pico-8 play session: mixed d-pad (fixed 12-tick cycle)

[t = 1 s] mixed d-pad (1.2s cycle ×~1): → ← ↑ ↓ + 🅾/❎ taps, ~1s
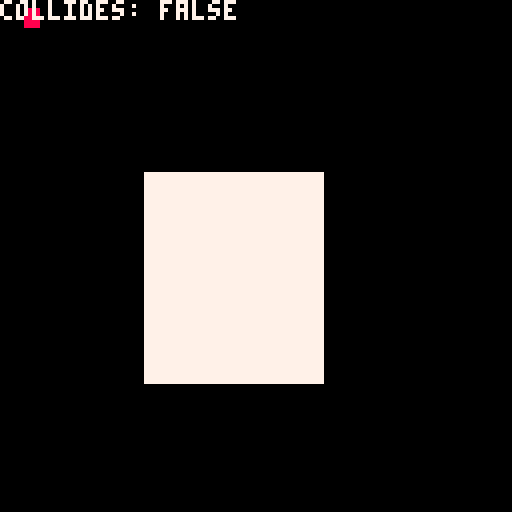
[t = 4 s] mixed d-pad (1.2s cycle ×~3): → ← ↑ ↓ + 🅾/❎ taps, ~4s
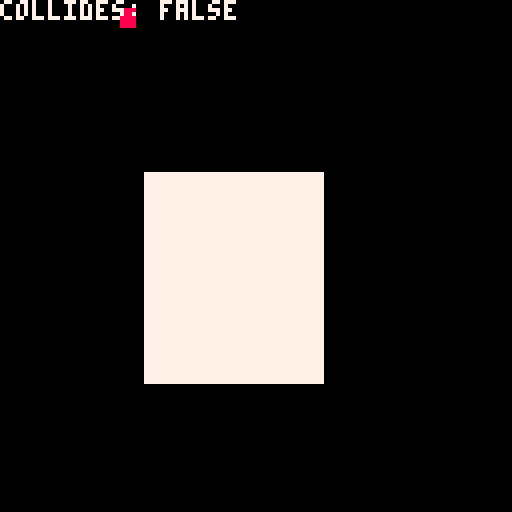
[t = 6 s] mixed d-pad (1.2s cycle ×~5): → ← ↑ ↓ + 🅾/❎ taps, ~6s
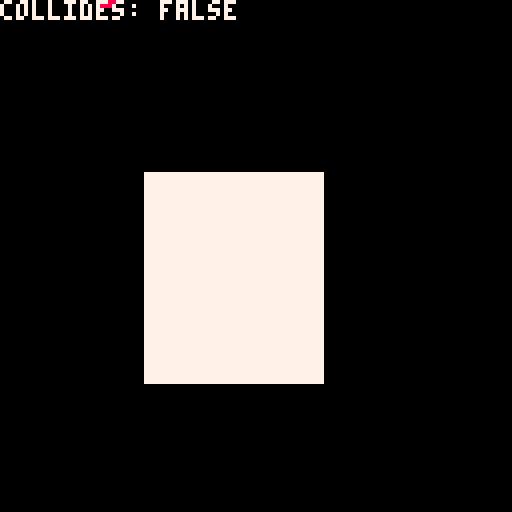

pico-8 cartridge
version 16
__lua__
-- minkowski sums
-- by @nucleartide

--[[

  this post was particularly helpful:
  http://spaderthomas.com/post/2018/08/25/minkowski/#collision-resolution

]]

-- enable mouse input.
poke(0x5f2d, 1)

--[[
data bound =
  bound
    { top_left     :: vec2
    , bottom_right :: vec2
    }
]]

-- minkowski_difference :: bound -> bound -> bound
function minkowski_difference(a, b)
  local top    = a.top_left.y     - b.bottom_right.y
  local bottom = a.bottom_right.y - b.top_left.y
  local left   = a.top_left.x     - b.bottom_right.x
  local right  = a.bottom_right.x - b.top_left.x

  return {
    top_left     = vec2(left,  top),
    bottom_right = vec2(right, bottom),
  }, top, bottom, left, right
end

-- collides :: bound -> bound -> (bool, bound)
function collides(a, b)
  local diff, t, b, l, r = minkowski_difference(a, b)

  -- if the minkowski difference intersects the origin,
  -- then a and b collide.
  local is_colliding = true
    and diff.top_left.x <= 0
    and diff.bottom_right.x >= 0
    and diff.top_left.y <= 0
    and diff.bottom_right.y >= 0

  local penetration_vec = vec2(0, t)
  local current_min     = abs(t)

  -- note: better api: min({{abs(b), vec2(0, b)}, ...}, predicate)
  -- what if two abs values are equal?
  --   current impl chooses y when x and y are equal

  if abs(b) < current_min then
    current_min = abs(b)
    penetration_vec.x = 0
    penetration_vec.y = b
  end

  if abs(l) < current_min then
    current_min = abs(l)
    penetration_vec.x = l
    penetration_vec.y = 0
  end

  if abs(r) < current_min then
    current_min = abs(r)
    penetration_vec.x = r
    penetration_vec.y = 0
  end

  return is_colliding, diff, penetration_vec, t, b, l, r
end

function vec2(x, y)
  return {
    x = x or 0,
    y = y or 0,
  }
end

function player()
  return {
    pos = vec2(2, 2),
    w   = 3,
    h   = 4,
  }
end

function player_bounds(p)
  return {
    top_left     = vec2(p.pos.x,     p.pos.y),
    bottom_right = vec2(p.pos.x+p.w, p.pos.y+p.h),
  }
end

function player_update(p)
  if btn(0) then p.pos.x -= 1 end
  if btn(1) then p.pos.x += 1 end
  if btn(2) then p.pos.y -= 1 end
  if btn(3) then p.pos.y += 1 end
  return p
end

function player_draw(p)
  local bounds = player_bounds(p)
  rectfill(
    bounds.top_left.x,
    bounds.top_left.y,
    bounds.bottom_right.x,
    bounds.bottom_right.y,
    8
  )
end

do
  local collider = {
    top_left     = vec2(36, 43),
    bottom_right = vec2(80, 95),
  }

  local p = player()

  local is_colliding = false
  local diff_bounds
  local penetration_vec
  local t, b, l, r

  function _update60()
    -- update player
    p = player_update(p)

    -- update `is_colliding` status
    local p_bounds = player_bounds(p)
    is_colliding, diff_bounds, penetration_vec, t, b, l, r = collides(p_bounds, collider)

    -- resolve collision.
    if is_colliding then
      p.pos.x -= penetration_vec.x
      p.pos.y -= penetration_vec.y
    end
  end

  function _draw()
    cls()
    rectfill(
      collider.top_left.x,
      collider.top_left.y,
      collider.bottom_right.x,
      collider.bottom_right.y,
      7
    )
    player_draw(p)
    --[[
    rectfill(
      diff_bounds.top_left.x,
      diff_bounds.top_left.y,
      diff_bounds.bottom_right.x,
      diff_bounds.bottom_right.y,
      15
    )
    ]]
    print('collides: ' .. tostr(is_colliding), nil, nil, 7)
    if is_colliding then
      -- print('penetration vec: ' .. penetration_vec.x .. ', ' .. penetration_vec.y, 0, 6, 7)
    end
    -- print(t .. ', ' .. b .. ', ' .. l .. ', ' .. r, 0, 12, 7)
  end
end
__gfx__
00000000eeeeeeee0000eeeeeeeeeeeeeeeeeeeee000000000000000000000000000000000000000000000000000000000000000000000000000000000000000
00000000eeeeeeee000e000000000000000000000e00000000000000000000000000000000000000000000000000000000000000000000000000000000000000
00700700eeeeeeee00e00000000000000000000000e0000000000000000000000000000000000000000000000000000000000000000000000000000000000000
00077000eeeeeeee0e00000eeeeeeeeeeeee0000000e000000000000000000000000000000000000000000000000000000000000000000000000000000000000
00077000eeeeeeeee000000eeeeeeeeeeeee00000000e00007000000000000000000000000000000000000000000000000000000000000000000000000000000
00700700eeeeeeeee000000eeeeeeeeeeeee00000000e00077700000000000000000000000000000000000000000000000000000000000000000000000000000
00000000eeeeeeeee000000000000000000000000000e00007000000000000000000000000000000000000000000000000000000000000000000000000000000
00000000eeeeeeeee000000000000000000000000000e00070700000000000000000000000000000000000000000000000000000000000000000000000000000
0000000000000000e000000000000000000000000000e00000000000000000000000000000000000000000000000000000000000000000000000000000000000
0000000000000000e000000000000000000000eeeeeee00000000000000000000000000000000000000000000000000000000000000000000000000000000000
0000000000000000e000000000000000000000000000e00000000000000000000000000000000000000000000000000000000000000000000000000000000000
0000000000000000e000000000000000000000000000e00000000000000000000000000000000000000000000000000000000000000000000000000000000000
0000000000000000e0000eeeeeee000eee0000000000e00000000000000000000000000000000000000000000000000000000000000000000000000000000000
0000000000000000e0000eeeeeee000eee0000000000e00000000000000000000000000000000000000000000000000000000000000000000000000000000000
0000000000000000e000000000000000000000ee0000e00000000000000000000000000000000000000000000000000000000000000000000000000000000000
0000000000000000e000000000000000000000000000e00000000000000000000000000000000000000000000000000000000000000000000000000000000000
00000000000000000e0000000000000000000000000e000000000000000000000000000000000000000000000000000000000000000000000000000000000000
000000000000000000e000000000eeeeee00000000e0000000000000000000000000000000000000000000000000000000000000000000000000000000000000
0000000000000000000e00000000eeeeee0000000e00000000000000000000000000000000000000000000000000000000000000000000000000000000000000
00000000000000000000eeeeeeeeeeeeeeeeeeeee000000000000000000000000000000000000000000000000000000000000000000000000000000000000000
__map__
0101010100000000000001000000000000000000000000000000000000000000000000000000000000000000000000000000000000000000000000000000000000000000000000000000000000000000000000000000000000000000000000000000000000000000000000000000000000000000000000000000000000000000
0000000000000000000001000000000000000000000000000000000000000000000000000000000000000000000000000000000000000000000000000000000000000000000000000000000000000000000000000000000000000000000000000000000000000000000000000000000000000000000000000000000000000000
0000000000000000000001000000000000000000000000000000000000000000000000000000000000000000000000000000000000000000000000000000000000000000000000000000000000000000000000000000000000000000000000000000000000000000000000000000000000000000000000000000000000000000
0000000000000000000001000000000000000000000000000000000000000000000000000000000000000000000000000000000000000000000000000000000000000000000000000000000000000000000000000000000000000000000000000000000000000000000000000000000000000000000000000000000000000000
0000000101010000000001000000000000000000000000000000000000000000000000000000000000000000000000000000000000000000000000000000000000000000000000000000000000000000000000000000000000000000000000000000000000000000000000000000000000000000000000000000000000000000
0000000000000000000001000000000000000000000000000000000000000000000000000000000000000000000000000000000000000000000000000000000000000000000000000000000000000000000000000000000000000000000000000000000000000000000000000000000000000000000000000000000000000000
0000000000000000000001000000000000000000000000000000000000000000000000000000000000000000000000000000000000000000000000000000000000000000000000000000000000000000000000000000000000000000000000000000000000000000000000000000000000000000000000000000000000000000
0000000001010101010001000000000000000000000000000000000000000000000000000000000000000000000000000000000000000000000000000000000000000000000000000000000000000000000000000000000000000000000000000000000000000000000000000000000000000000000000000000000000000000
0000000000000000000001000000000000000000000000000000000000000000000000000000000000000000000000000000000000000000000000000000000000000000000000000000000000000000000000000000000000000000000000000000000000000000000000000000000000000000000000000000000000000000
0101010101010101010101000000000000000000000000000000000000000000000000000000000000000000000000000000000000000000000000000000000000000000000000000000000000000000000000000000000000000000000000000000000000000000000000000000000000000000000000000000000000000000
